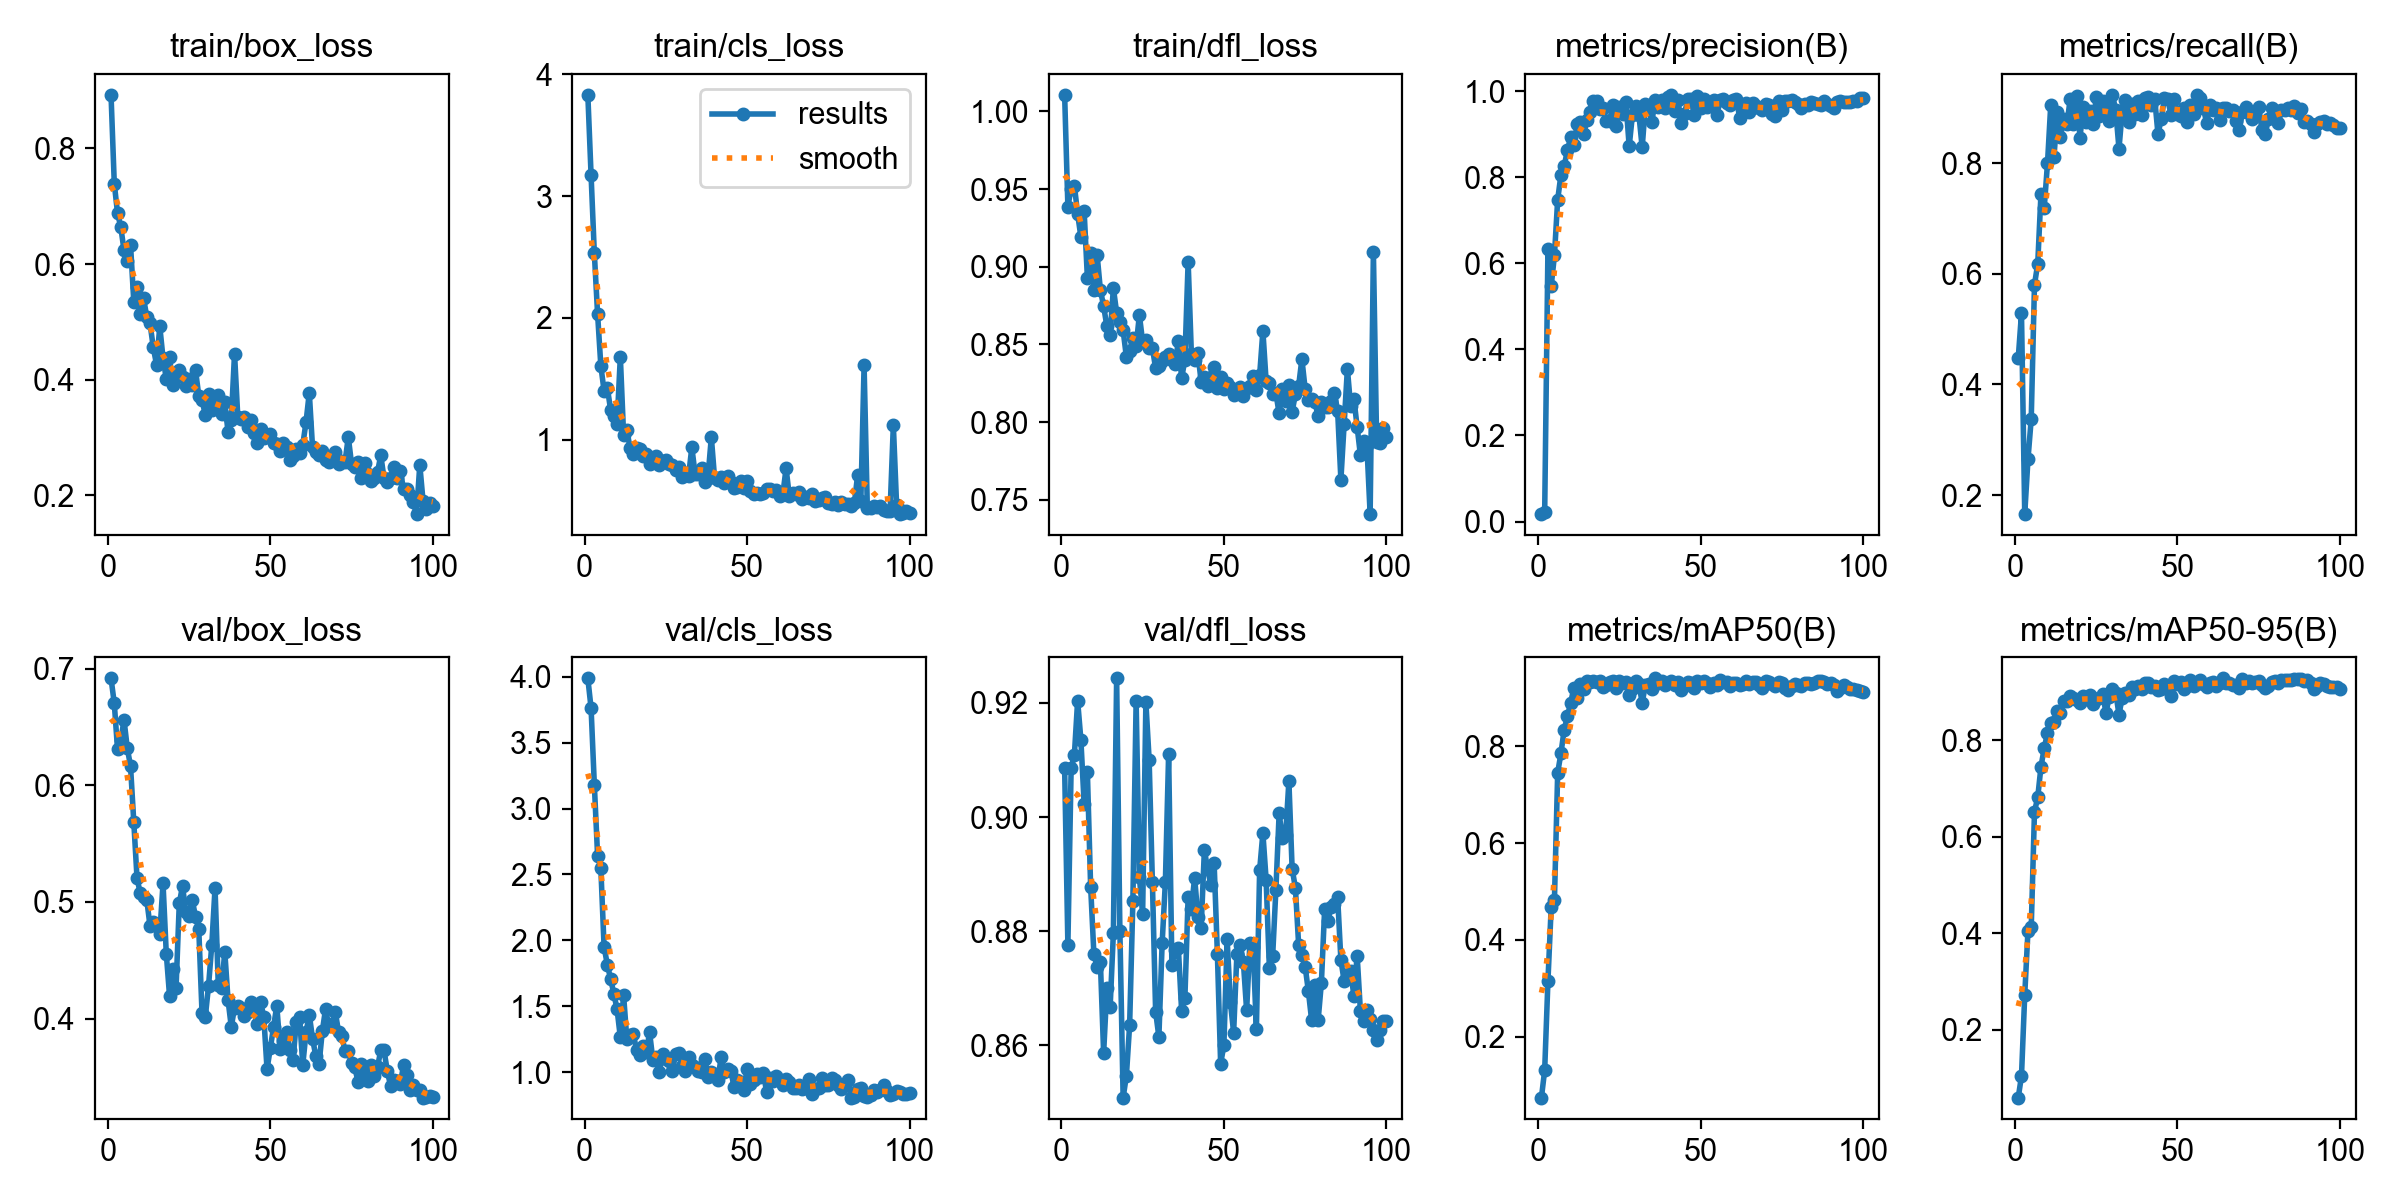

Values plotted in this chart, from the file beside it:
epoch, time, train/box_loss, train/cls_loss, train/dfl_loss, metrics/precision(B), metrics/recall(B), metrics/mAP50(B), metrics/mAP50-95(B), val/box_loss, val/cls_loss, val/dfl_loss, lr/pg0, lr/pg1, lr/pg2
1, 103, 0.8925, 3.831, 1.011, 0.01735, 0.4474, 0.07383, 0.05913, 0.6917, 3.988, 0.9086, 0.0001134, 0.0001134, 0.0001134
2, 201.1, 0.7391, 3.171, 0.9388, 0.02172, 0.5284, 0.1305, 0.1038, 0.6702, 3.761, 0.8776, 0.0002311, 0.0002311, 0.0002311
3, 294.9, 0.688, 2.532, 0.9503, 0.6322, 0.1656, 0.3147, 0.2719, 0.631, 3.181, 0.9085, 0.0003465, 0.0003465, 0.0003465
4, 386.4, 0.664, 2.034, 0.9523, 0.5468, 0.2649, 0.4671, 0.4054, 0.6384, 2.643, 0.9109, 0.0004595, 0.0004595, 0.0004595
5, 477.8, 0.6235, 1.608, 0.9341, 0.6182, 0.3377, 0.4816, 0.4122, 0.656, 2.548, 0.9204, 0.0005701, 0.0005701, 0.0005701
6, 570, 0.6056, 1.401, 0.9192, 0.7476, 0.5807, 0.7453, 0.6519, 0.6319, 1.951, 0.9135, 0.000634, 0.000634, 0.000634
7, 661.7, 0.6334, 1.429, 0.936, 0.8054, 0.6183, 0.7855, 0.6819, 0.6164, 1.816, 0.9023, 0.0006274, 0.0006274, 0.0006274
8, 753.8, 0.535, 1.247, 0.8929, 0.8257, 0.7453, 0.8346, 0.7454, 0.5685, 1.708, 0.9078, 0.0006208, 0.0006208, 0.0006208
9, 846.4, 0.5602, 1.194, 0.9091, 0.8626, 0.7198, 0.8618, 0.7836, 0.5204, 1.597, 0.8878, 0.0006142, 0.0006142, 0.0006142
10, 939.3, 0.5138, 1.132, 0.885, 0.8926, 0.7998, 0.8902, 0.8151, 0.5073, 1.477, 0.876, 0.0006076, 0.0006076, 0.0006076
11, 1031, 0.5412, 1.682, 0.9075, 0.8754, 0.9054, 0.9215, 0.8355, 0.5043, 1.266, 0.8737, 0.000601, 0.000601, 0.000601
12, 1122, 0.5084, 1.043, 0.8851, 0.9241, 0.8116, 0.9007, 0.8373, 0.5017, 1.585, 0.8746, 0.0005944, 0.0005944, 0.0005944
13, 1214, 0.4971, 1.078, 0.8746, 0.9282, 0.8922, 0.9284, 0.8612, 0.4793, 1.253, 0.8586, 0.0005878, 0.0005878, 0.0005878
14, 1306, 0.4558, 0.9332, 0.8617, 0.8999, 0.8486, 0.9176, 0.8565, 0.4825, 1.279, 0.87, 0.0005812, 0.0005812, 0.0005812
15, 1399, 0.426, 0.8843, 0.8562, 0.9321, 0.8807, 0.9355, 0.8819, 0.4795, 1.288, 0.8666, 0.0005746, 0.0005746, 0.0005746
16, 1491, 0.4921, 0.9339, 0.8863, 0.9524, 0.8715, 0.9326, 0.8825, 0.4727, 1.169, 0.8797, 0.000568, 0.000568, 0.000568
17, 1585, 0.4373, 0.9226, 0.8704, 0.9761, 0.9172, 0.9343, 0.8927, 0.5158, 1.134, 0.9243, 0.0005613, 0.0005613, 0.0005613
18, 1680, 0.4014, 0.8641, 0.8644, 0.9767, 0.8704, 0.932, 0.8884, 0.4557, 1.196, 0.88, 0.0005547, 0.0005547, 0.0005547
19, 1774, 0.4395, 0.8879, 0.8591, 0.9579, 0.9214, 0.9359, 0.8845, 0.4196, 1.151, 0.8508, 0.0005481, 0.0005481, 0.0005481
20, 1869, 0.3903, 0.7993, 0.842, 0.9598, 0.8466, 0.922, 0.8768, 0.4421, 1.303, 0.8546, 0.0005415, 0.0005415, 0.0005415
21, 1962, 0.4043, 0.8395, 0.846, 0.9313, 0.9018, 0.9267, 0.8919, 0.4258, 1.095, 0.8636, 0.0005349, 0.0005349, 0.0005349
22, 2054, 0.4162, 0.8673, 0.8543, 0.9316, 0.8753, 0.933, 0.8864, 0.4987, 1.12, 0.8853, 0.0005283, 0.0005283, 0.0005283
23, 2147, 0.4045, 0.7929, 0.849, 0.9685, 0.8946, 0.9348, 0.8939, 0.5137, 1.002, 0.9203, 0.0005217, 0.0005217, 0.0005217
24, 2239, 0.3897, 0.8239, 0.869, 0.9188, 0.871, 0.9202, 0.8763, 0.4912, 1.136, 0.8894, 0.0005151, 0.0005151, 0.0005151
25, 2331, 0.4009, 0.837, 0.8518, 0.9621, 0.9196, 0.9358, 0.8861, 0.4875, 1.102, 0.8831, 0.0005085, 0.0005085, 0.0005085
26, 2424, 0.3907, 0.8018, 0.8527, 0.947, 0.8861, 0.9309, 0.888, 0.5014, 1.083, 0.9201, 0.0005019, 0.0005019, 0.0005019
27, 2516, 0.4162, 0.7911, 0.8475, 0.9746, 0.9124, 0.9329, 0.8955, 0.4873, 1.013, 0.9101, 0.0004953, 0.0004953, 0.0004953
28, 2609, 0.3723, 0.7523, 0.8479, 0.8713, 0.8972, 0.9059, 0.8571, 0.4765, 1.14, 0.8887, 0.0004887, 0.0004887, 0.0004887
29, 2703, 0.3648, 0.7732, 0.8347, 0.9449, 0.8765, 0.918, 0.8904, 0.4045, 1.144, 0.8659, 0.0004821, 0.0004821, 0.0004821
30, 2795, 0.3392, 0.6954, 0.8364, 0.9662, 0.924, 0.9343, 0.9055, 0.4014, 1.048, 0.8615, 0.0004755, 0.0004755, 0.0004755
31, 2888, 0.3749, 0.7282, 0.8391, 0.9443, 0.8961, 0.9281, 0.8984, 0.4279, 1.011, 0.8778, 0.0004689, 0.0004689, 0.0004689
32, 2981, 0.3478, 0.7035, 0.842, 0.869, 0.8265, 0.8902, 0.8535, 0.4631, 1.113, 0.8887, 0.0004623, 0.0004623, 0.0004623
33, 3073, 0.3661, 0.9392, 0.8437, 0.969, 0.8946, 0.9268, 0.8887, 0.512, 1.057, 0.9111, 0.0004557, 0.0004557, 0.0004557
34, 3166, 0.3737, 0.721, 0.84, 0.9645, 0.9145, 0.9294, 0.8976, 0.4288, 1.04, 0.8741, 0.0004491, 0.0004491, 0.0004491
35, 3259, 0.3402, 0.719, 0.8373, 0.9287, 0.8753, 0.919, 0.8939, 0.426, 1.01, 0.8766, 0.0004425, 0.0004425, 0.0004425
36, 3351, 0.3608, 0.7651, 0.8524, 0.9804, 0.9073, 0.9406, 0.9109, 0.4573, 1, 0.877, 0.0004359, 0.0004359, 0.0004359
37, 3443, 0.3099, 0.6543, 0.8282, 0.9633, 0.8897, 0.9315, 0.9054, 0.4159, 1.102, 0.866, 0.0004293, 0.0004293, 0.0004293
38, 3536, 0.3311, 0.7046, 0.8403, 0.979, 0.912, 0.9356, 0.9135, 0.3928, 0.9663, 0.8682, 0.0004227, 0.0004227, 0.0004227
39, 3629, 0.4452, 1.021, 0.9033, 0.9598, 0.8873, 0.9268, 0.907, 0.4094, 1.005, 0.886, 0.0004161, 0.0004161, 0.0004161
40, 3721, 0.3358, 0.6861, 0.8438, 0.9852, 0.919, 0.9305, 0.9185, 0.4109, 0.9831, 0.8839, 0.0004095, 0.0004095, 0.0004095
41, 3814, 0.3321, 0.6666, 0.8402, 0.9913, 0.9199, 0.935, 0.9196, 0.4087, 0.9386, 0.8894, 0.0004029, 0.0004029, 0.0004029
42, 3907, 0.3358, 0.6985, 0.8444, 0.9545, 0.9058, 0.927, 0.9102, 0.4024, 1.113, 0.8825, 0.0003963, 0.0003963, 0.0003963
43, 3998, 0.3183, 0.6468, 0.8261, 0.9791, 0.9166, 0.9321, 0.9133, 0.4059, 1.001, 0.8805, 0.0003897, 0.0003897, 0.0003897
44, 4091, 0.3306, 0.6995, 0.8291, 0.9248, 0.8532, 0.9169, 0.9049, 0.4143, 1.022, 0.8942, 0.0003831, 0.0003831, 0.0003831
45, 4183, 0.3072, 0.6528, 0.8233, 0.9457, 0.8801, 0.9254, 0.9059, 0.4081, 1.011, 0.8908, 0.0003765, 0.0003765, 0.0003765
46, 4275, 0.2902, 0.6056, 0.8291, 0.9808, 0.9189, 0.9339, 0.9177, 0.3953, 0.8887, 0.8881, 0.0003699, 0.0003699, 0.0003699
47, 4368, 0.3145, 0.612, 0.8356, 0.9809, 0.9163, 0.9315, 0.9099, 0.4144, 0.9377, 0.8919, 0.0003632, 0.0003632, 0.0003632
48, 4461, 0.2983, 0.6589, 0.8222, 0.9454, 0.8875, 0.921, 0.8928, 0.4014, 0.9239, 0.876, 0.0003566, 0.0003566, 0.0003566
49, 4553, 0.3033, 0.6008, 0.8292, 0.9874, 0.9166, 0.9341, 0.9223, 0.3566, 0.8667, 0.8568, 0.00035, 0.00035, 0.00035
50, 4646, 0.3054, 0.6618, 0.8212, 0.96, 0.8901, 0.9309, 0.9161, 0.3744, 1.023, 0.8599, 0.0003434, 0.0003434, 0.0003434
51, 4738, 0.2899, 0.5785, 0.8254, 0.9826, 0.8862, 0.9355, 0.9205, 0.3925, 0.9095, 0.8785, 0.0003368, 0.0003368, 0.0003368
52, 4832, 0.2884, 0.5527, 0.8223, 0.9639, 0.9, 0.9312, 0.9073, 0.4111, 0.9445, 0.8675, 0.0003302, 0.0003302, 0.0003302
53, 4926, 0.2766, 0.5672, 0.8173, 0.9687, 0.8744, 0.9232, 0.9122, 0.374, 0.9879, 0.8622, 0.0003236, 0.0003236, 0.0003236
54, 5019, 0.2899, 0.5589, 0.8207, 0.9802, 0.9054, 0.9318, 0.9242, 0.3805, 0.9625, 0.8759, 0.000317, 0.000317, 0.000317
55, 5112, 0.2836, 0.5615, 0.8225, 0.9451, 0.89, 0.9258, 0.912, 0.3889, 0.9919, 0.8777, 0.0003104, 0.0003104, 0.0003104
56, 5204, 0.2611, 0.5964, 0.817, 0.9784, 0.9229, 0.9367, 0.9219, 0.3728, 0.8533, 0.8746, 0.0003038, 0.0003038, 0.0003038
57, 5296, 0.2676, 0.5958, 0.8222, 0.982, 0.9178, 0.9321, 0.9243, 0.3646, 0.9583, 0.8661, 0.0002972, 0.0002972, 0.0002972
58, 5389, 0.2807, 0.5791, 0.8232, 0.9715, 0.8996, 0.934, 0.9172, 0.3968, 0.9365, 0.8779, 0.0002906, 0.0002906, 0.0002906
59, 5482, 0.2726, 0.59, 0.8297, 0.967, 0.8722, 0.9239, 0.911, 0.4015, 0.9739, 0.8772, 0.000284, 0.000284, 0.000284
60, 5574, 0.2875, 0.5396, 0.8209, 0.9783, 0.9055, 0.9309, 0.9187, 0.3603, 0.9398, 0.8628, 0.0002774, 0.0002774, 0.0002774
... 40 more rows
